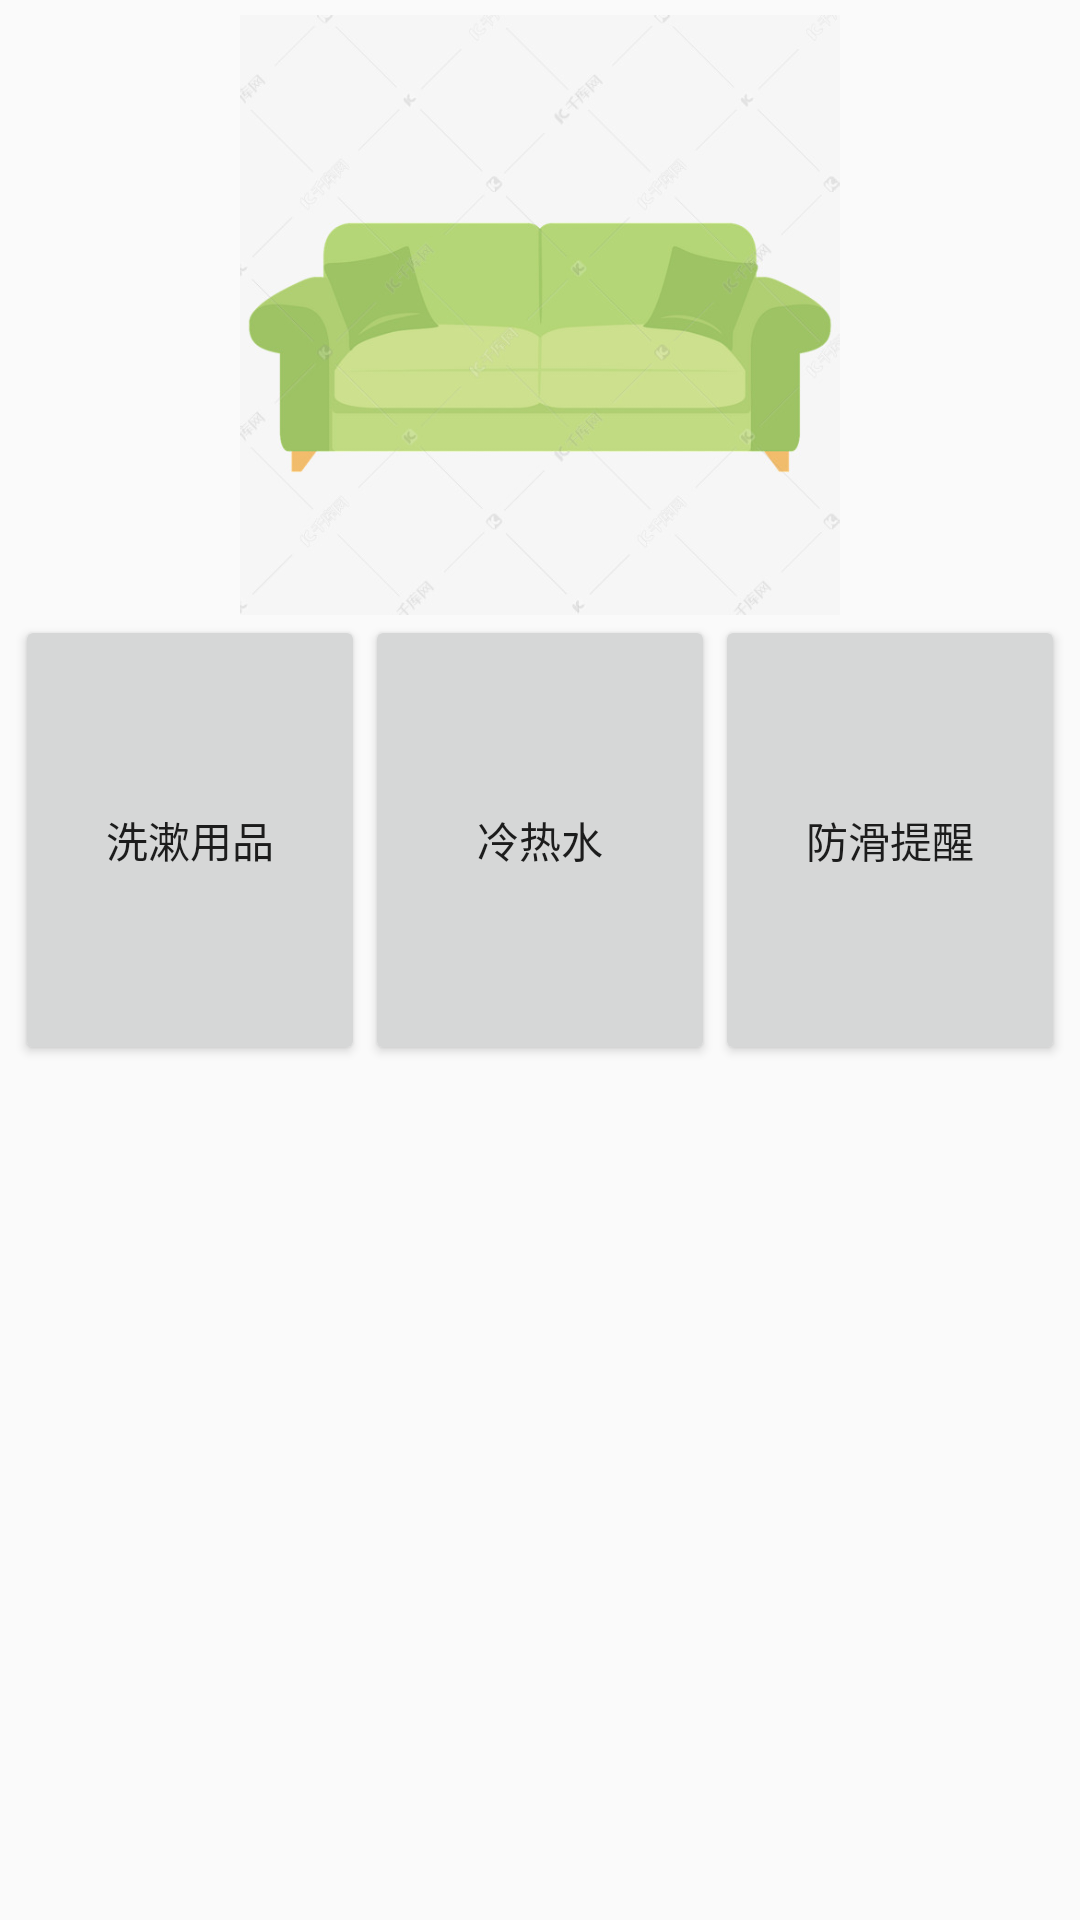

Write the Android layout XML for this screen, with the resource values it uses.
<!-- AndroidManifest.xml: application theme AppTheme -->
<!-- res/layout/activity_fragment_demo1_bathroom.xml -->
<?xml version="1.0" encoding="utf-8"?>
<ScrollView xmlns:android="http://schemas.android.com/apk/res/android"
    android:layout_width="match_parent"
    android:layout_height="match_parent">

    <LinearLayout
        android:layout_width="match_parent"
        android:layout_height="match_parent"
        android:orientation="vertical"
        android:padding="5dp">

        <LinearLayout
            android:layout_width="match_parent"
            android:layout_height="200dp">

            <ImageView
                android:layout_width="match_parent"
                android:layout_height="match_parent"
                android:src="@drawable/sofa" />
        </LinearLayout>

        <LinearLayout
            android:layout_width="match_parent"
            android:layout_height="wrap_content">

            <Button
                android:layout_width="0dp"
                android:layout_height="150dp"
                android:layout_weight="1"
                android:text="洗漱用品"/>

            <Button
                android:layout_width="0dp"
                android:layout_height="150dp"
                android:layout_weight="1"
                android:text="冷热水" />

            <Button
                android:layout_width="0dp"
                android:layout_height="150dp"
                android:layout_weight="1"
                android:text="防滑提醒" />
        </LinearLayout>
    </LinearLayout>
</ScrollView>
<!-- resources referenced by this layout -->
<resources>
  <!-- drawable sofa: jpg bitmap (drawable, 33231 bytes) -->
  <style name="AppTheme" parent="Theme.AppCompat.Light.NoActionBar">
          
          <item name="colorPrimary">@color/colorPrimary</item>
          <item name="colorPrimaryDark">@color/colorPrimaryDark</item>
          <item name="colorAccent">@color/colorAccent</item>
      </style>
  <color name="colorPrimary">#008577</color>
  <color name="colorPrimaryDark">#00574B</color>
  <color name="colorAccent">#F44336</color>
</resources>
